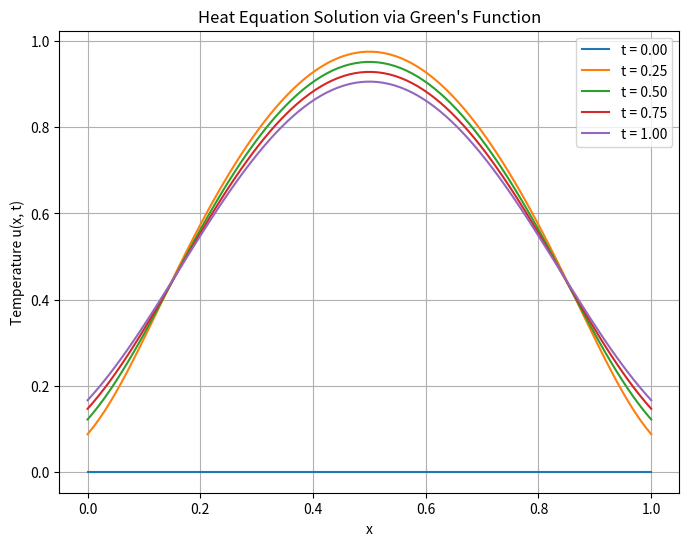
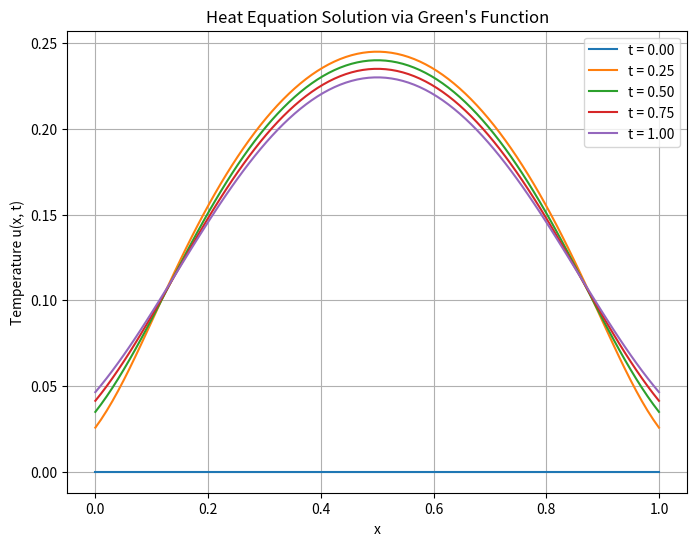
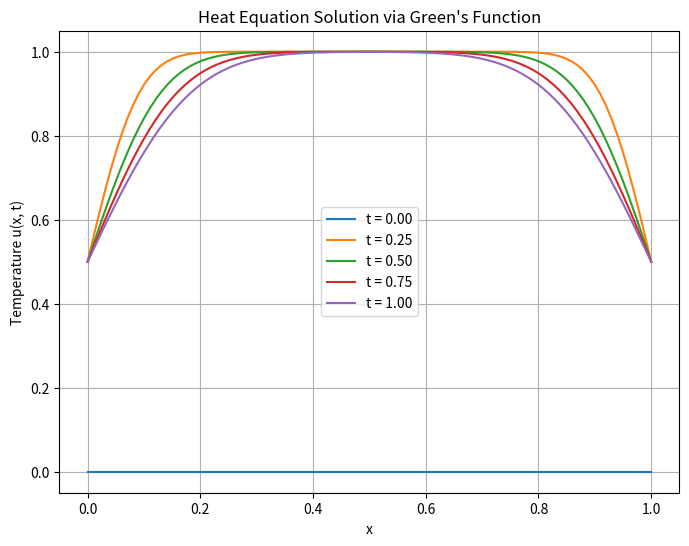

Python code for these plots, in order:
import numpy as np
import matplotlib.pyplot as plt
from scipy.integrate import quad

def heat_equation_green(f, L=1.0, alpha=0.01, x_points=100, t_points=100, T=1.0)->None:
    """
    Solve the 1D heat equation using the Green's function method with a user-defined initial condition.

    Parameters:
        f (function): Initial condition function f(x) defined on [0, L].
        L (float): Length of the rod.
        alpha (float): Thermal diffusivity.
        x_points (int): Number of spatial points.
        t_points (int): Number of time points.
        T (float): Total time.
    """
    x = np.linspace(0, L, x_points) 
    t = np.linspace(0, T, t_points) 

    # Green's function for the heat equation in 1D
    def G(x, xi, t):
        if t <= 0:
            return 0
        return np.sqrt(1 / (4 * np.pi * alpha * t)) * np.exp(-((x - xi)**2) / (4 * alpha * t))

    # Compute the solution u(x, t) using Green's function
    def u_xt(x, t):
        solution = np.zeros_like(x)
        for i, xi in enumerate(x):  # Evaluate integral for each point in x
            integrand = lambda x_prime: f(x_prime) * G(xi, x_prime, t)
            integral, _ = quad(integrand, 0, L)  # Integrate over the domain [0, L]
            solution[i] = integral
        return solution

    plt.figure(figsize=(8, 6))
    for time in np.linspace(0, T, 5):  
        u = u_xt(x, time)
        plt.plot(x, u, label=f"t = {time:.2f}")

    plt.title("Heat Equation Solution via Green's Function")
    plt.xlabel("x")
    plt.ylabel("Temperature u(x, t)")
    plt.legend()
    plt.grid(True)
    plt.show()


# Examples with different initial conditions

# Example 1: Initial condition f(x) = sin(pi * x)
heat_equation_green(lambda x: np.sin(np.pi * x), L=1.0, alpha=0.01, x_points=100, t_points=100, T=1.0)

# Example 2: Initial condition f(x) = x * (1 - x)
heat_equation_green(lambda x: x * (1 - x), L=1.0, alpha=0.01, x_points=100, t_points=100, T=1.0)

# Example 3: Initial condition f(x) = 1
heat_equation_green(lambda x: 1, L=1.0, alpha=0.01, x_points=100, t_points=100, T=1.0)
